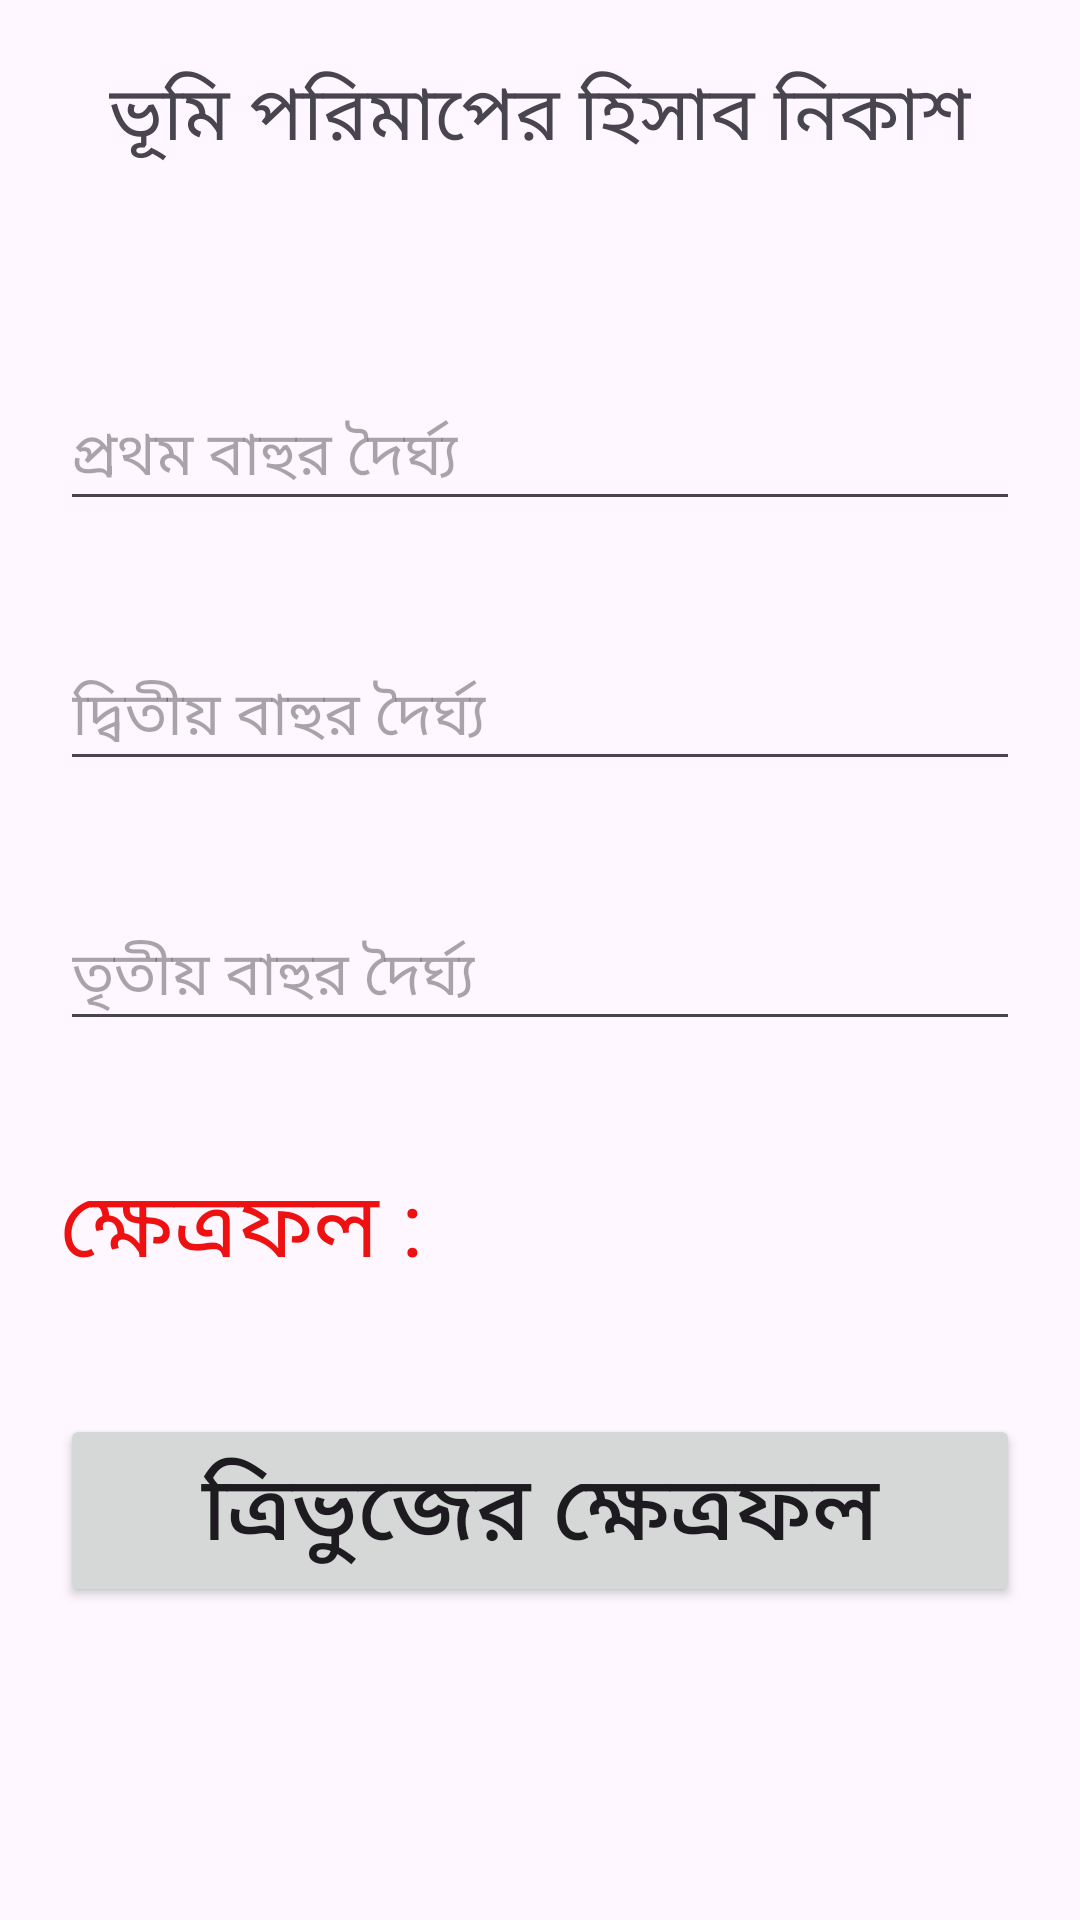

Android layout source for this screen:
<!-- AndroidManifest.xml: application theme Theme.Measurement_of_Land -->
<!-- res/layout/activity_main.xml -->
<?xml version="1.0" encoding="utf-8"?>
<LinearLayout xmlns:android="http://schemas.android.com/apk/res/android"
    xmlns:app="http://schemas.android.com/apk/res-auto"
    xmlns:tools="http://schemas.android.com/tools"
    android:layout_width="match_parent"
    android:layout_height="match_parent"
    android:padding="20dp"
    tools:context=".MainActivity"
    android:orientation="vertical"
    >

    <TextView
        android:layout_width="wrap_content"
        android:layout_height="wrap_content"
        android:text="ভূমি পরিমাপের হিসাব নিকাশ"
        android:textSize="25sp"
        android:layout_gravity="center"
        android:layout_marginBottom="50dp"
        app:layout_constraintBottom_toBottomOf="parent"
        app:layout_constraintEnd_toEndOf="parent"
        app:layout_constraintStart_toStartOf="parent"
        app:layout_constraintTop_toTopOf="parent" />

    <EditText
        android:id="@+id/editText1"
        android:layout_width="match_parent"
        android:layout_height="wrap_content"
        android:hint="প্রথম বাহুর দৈর্ঘ্য"
        android:textSize="20sp"
        android:ems="10"
        android:layout_marginTop="20dp"
        android:layout_marginBottom="20dp"
        android:inputType="numberDecimal" />

    <EditText
        android:id="@+id/editText2"
        android:layout_width="match_parent"
        android:layout_height="wrap_content"
        android:hint="দ্বিতীয় বাহুর দৈর্ঘ্য"
        android:textSize="20sp"
        android:ems="10"
        android:layout_marginTop="20dp"
        android:layout_marginBottom="20dp"
        android:inputType="numberDecimal" />

    <EditText
        android:id="@+id/editText3"
        android:layout_width="match_parent"
        android:layout_height="wrap_content"
        android:hint="তৃতীয় বাহুর দৈর্ঘ্য"
        android:textSize="20sp"
        android:ems="10"
        android:layout_marginTop="20dp"
        android:layout_marginBottom="20dp"
        android:inputType="numberDecimal" />
    <LinearLayout
        android:layout_width="match_parent"
        android:layout_height="wrap_content"
        android:orientation="horizontal"
        android:layout_marginTop="20dp"
        android:layout_marginBottom="20dp"
        >

        <TextView
            android:id="@+id/textView"
            android:layout_width="wrap_content"
            android:layout_height="wrap_content"
            android:text="ক্ষেত্রফল : "
            android:textColor="#ED1111"
            android:textSize="30dp"


            />

        <TextView
            android:id="@+id/showArea"
            android:layout_width="match_parent"
            android:layout_height="wrap_content"
            android:text=""
            android:textColor="#ED1111"
            android:textSize="30dp"


            />

    </LinearLayout>




    <Button
        android:id="@+id/calculateArea"
        android:layout_width="match_parent"
        android:layout_height="wrap_content"
        android:layout_marginTop="20dp"
        android:text="ত্রিভুজের ক্ষেত্রফল"
        android:textSize="30sp">

    </Button>



</LinearLayout>
<!-- resources referenced by this layout -->
<resources>
  <style name="Theme.Measurement_of_Land" parent="Base.Theme.Measurement_of_Land" />
  <style name="Base.Theme.Measurement_of_Land" parent="Theme.Material3.DayNight.NoActionBar">
          
          
      </style>
</resources>
